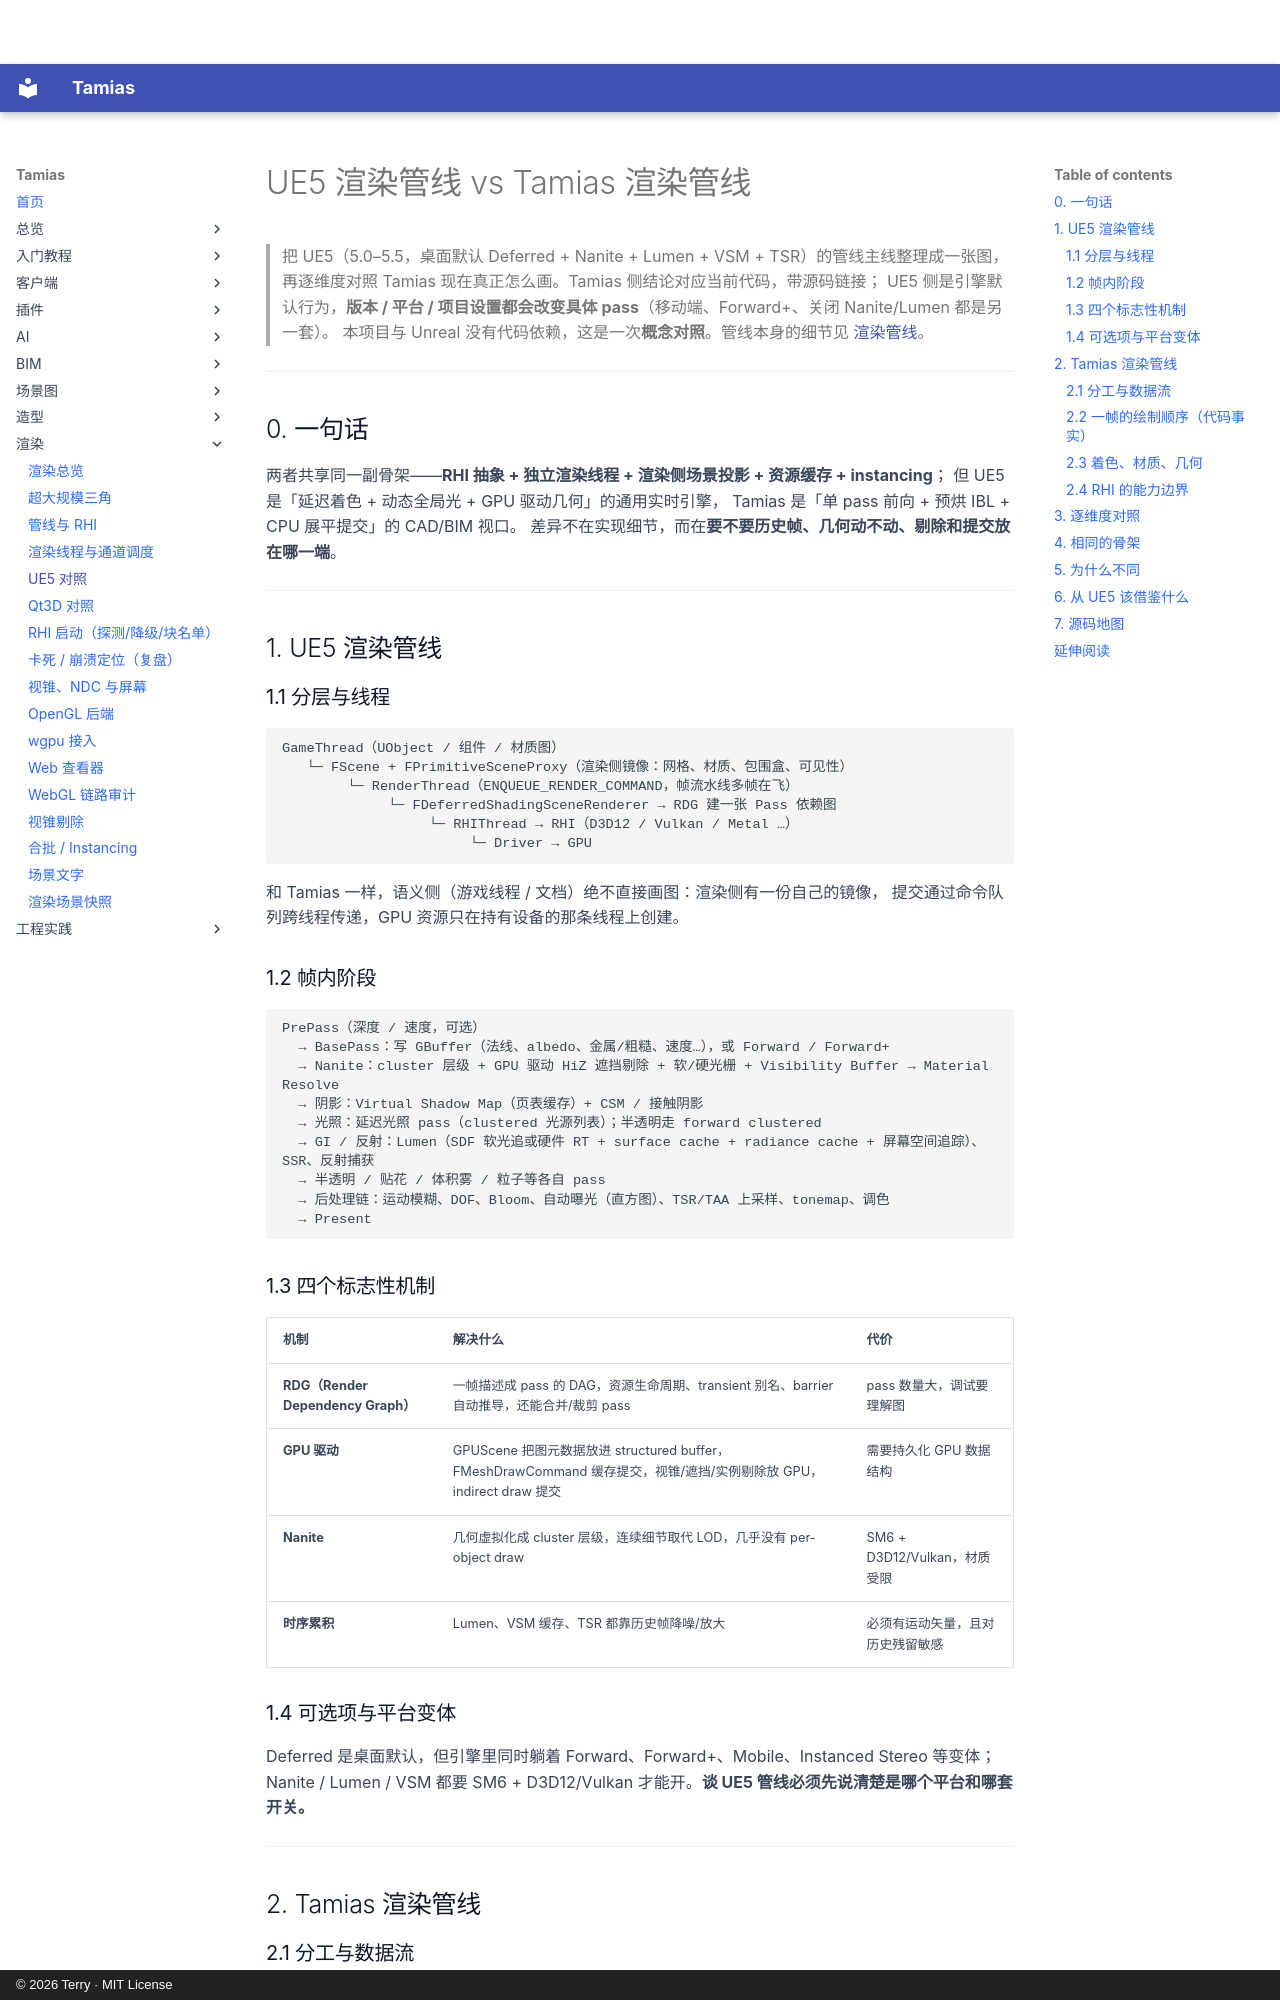

repository: terry-chao/tamias · page: UE5-VS-TAMIAS/index.html · generator: mkdocs · copyright: © 2026 Terry · MIT License

# UE5 渲染管线 vs Tamias 渲染管线

> 把 UE5（5.0–5.5，桌面默认 Deferred + Nanite + Lumen + VSM + TSR）的管线主线整理成一张图，
> 再逐维度对照 Tamias 现在真正怎么画。Tamias 侧结论对应当前代码，带源码链接；
> UE5 侧是引擎默认行为，**版本 / 平台 / 项目设置都会改变具体 pass**（移动端、Forward+、关闭 Nanite/Lumen 都是另一套）。
> 本项目与 Unreal 没有代码依赖，这是一次**概念对照**。管线本身的细节见 [渲染管线](RENDERING.md)。

---

## 0. 一句话

两者共享同一副骨架——**RHI 抽象 + 独立渲染线程 + 渲染侧场景投影 + 资源缓存 + instancing**；
但 UE5 是「延迟着色 + 动态全局光 + GPU 驱动几何」的通用实时引擎，
Tamias 是「单 pass 前向 + 预烘 IBL + CPU 展平提交」的 CAD/BIM 视口。
差异不在实现细节，而在**要不要历史帧、几何动不动、剔除和提交放在哪一端**。

---

## 1. UE5 渲染管线

### 1.1 分层与线程

```
GameThread（UObject / 组件 / 材质图）
   └─ FScene + FPrimitiveSceneProxy（渲染侧镜像：网格、材质、包围盒、可见性）
        └─ RenderThread（ENQUEUE_RENDER_COMMAND，帧流水线多帧在飞）
             └─ FDeferredShadingSceneRenderer → RDG 建一张 Pass 依赖图
                  └─ RHIThread → RHI（D3D12 / Vulkan / Metal …）
                       └─ Driver → GPU
```

和 Tamias 一样，语义侧（游戏线程 / 文档）绝不直接画图：渲染侧有一份自己的镜像，
提交通过命令队列跨线程传递，GPU 资源只在持有设备的那条线程上创建。

### 1.2 帧内阶段

```
PrePass（深度 / 速度，可选）
  → BasePass：写 GBuffer（法线、albedo、金属/粗糙、速度…），或 Forward / Forward+
  → Nanite：cluster 层级 + GPU 驱动 HiZ 遮挡剔除 + 软/硬光栅 + Visibility Buffer → Material Resolve
  → 阴影：Virtual Shadow Map（页表缓存）+ CSM / 接触阴影
  → 光照：延迟光照 pass（clustered 光源列表）；半透明走 forward clustered
  → GI / 反射：Lumen（SDF 软光追或硬件 RT + surface cache + radiance cache + 屏幕空间追踪）、SSR、反射捕获
  → 半透明 / 贴花 / 体积雾 / 粒子等各自 pass
  → 后处理链：运动模糊、DOF、Bloom、自动曝光（直方图）、TSR/TAA 上采样、tonemap、调色
  → Present
```

### 1.3 四个标志性机制

| 机制 | 解决什么 | 代价 |
|---|---|---|
| **RDG（Render Dependency Graph）** | 一帧描述成 pass 的 DAG，资源生命周期、transient 别名、barrier 自动推导，还能合并/裁剪 pass | pass 数量大，调试要理解图 |
| **GPU 驱动** | GPUScene 把图元数据放进 structured buffer，FMeshDrawCommand 缓存提交，视锥/遮挡/实例剔除放 GPU，indirect draw 提交 | 需要持久化 GPU 数据结构 |
| **Nanite** | 几何虚拟化成 cluster 层级，连续细节取代 LOD，几乎没有 per-object draw | SM6 + D3D12/Vulkan，材质受限 |
| **时序累积** | Lumen、VSM 缓存、TSR 都靠历史帧降噪/放大 | 必须有运动矢量，且对历史残留敏感 |

### 1.4 可选项与平台变体

Deferred 是桌面默认，但引擎里同时躺着 Forward、Forward+、Mobile、Instanced Stereo 等变体；
Nanite / Lumen / VSM 都要 SM6 + D3D12/Vulkan 才能开。**谈 UE5 管线必须先说清楚是哪个平台和哪套开关。**

---

## 2. Tamias 渲染管线
